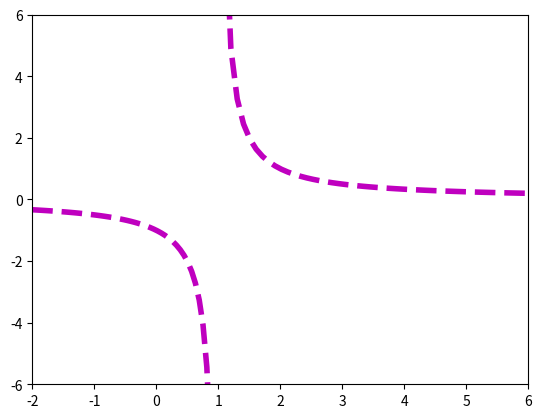

Generate this figure with matplotlib:
import numpy as np
from matplotlib import pyplot as plt


def prob3():
    dom1 = np.linspace(-2,1)
    dom2 = np.linspace(1,6)
    ran1 = 1 / (dom1 - 1)
    ran2 = 1 / (dom2 - 1)
    plt.plot(dom1,ran1, 'm--', linewidth = 4) 
    plt.plot(dom2,ran2, 'm--', linewidth = 4)
    plt.xlim((-2,6))
    plt.ylim((-6,6))
    plt.show()

prob3()